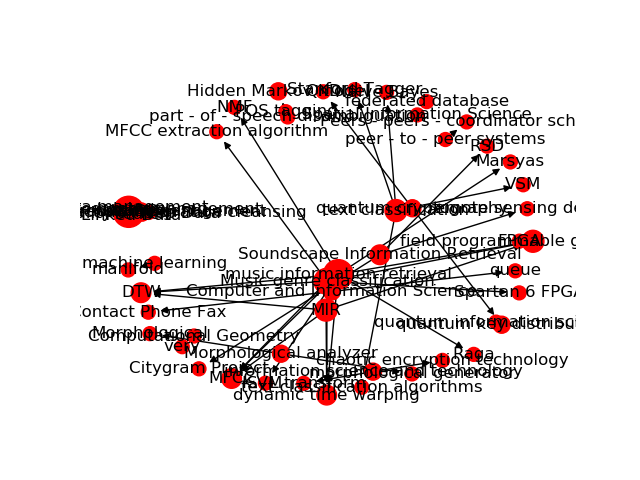

The data file committed next to this chart (first rows):
Source, Target, Type, Weight
38, 5989, Directed, 7
38, 5990, Directed, 7
38, 5991, Directed, 7
38, 5542, Directed, 7
16, 5184, Directed, 5
2789, 6332, Directed, 5
16, 5161, Directed, 4
329, 5184, Directed, 4
1256, 5575, Directed, 4
1256, 5578, Directed, 4
93, 5723, Directed, 4
93, 5724, Directed, 4
314, 5820, Directed, 4
16, 5359, Directed, 4
16, 5878, Directed, 4
16, 5381, Directed, 4
62, 5093, Directed, 3
21, 5107, Directed, 3
21, 5108, Directed, 3
189, 5135, Directed, 3
189, 5136, Directed, 3
43, 5136, Directed, 3
224, 5141, Directed, 3
225, 5141, Directed, 3
226, 5141, Directed, 3
227, 5141, Directed, 3
228, 5141, Directed, 3
229, 5141, Directed, 3
230, 5141, Directed, 3
231, 5141, Directed, 3
232, 5141, Directed, 3
282, 5159, Directed, 3
283, 5159, Directed, 3
16, 5179, Directed, 3
16, 5183, Directed, 3
16, 5185, Directed, 3
329, 5179, Directed, 3
329, 5180, Directed, 3
329, 5183, Directed, 3
329, 5185, Directed, 3
329, 5186, Directed, 3
332, 5185, Directed, 3
69, 5179, Directed, 3
69, 5183, Directed, 3
69, 5184, Directed, 3
69, 5185, Directed, 3
424, 5204, Directed, 3
476, 5222, Directed, 3
476, 5223, Directed, 3
476, 5224, Directed, 3
